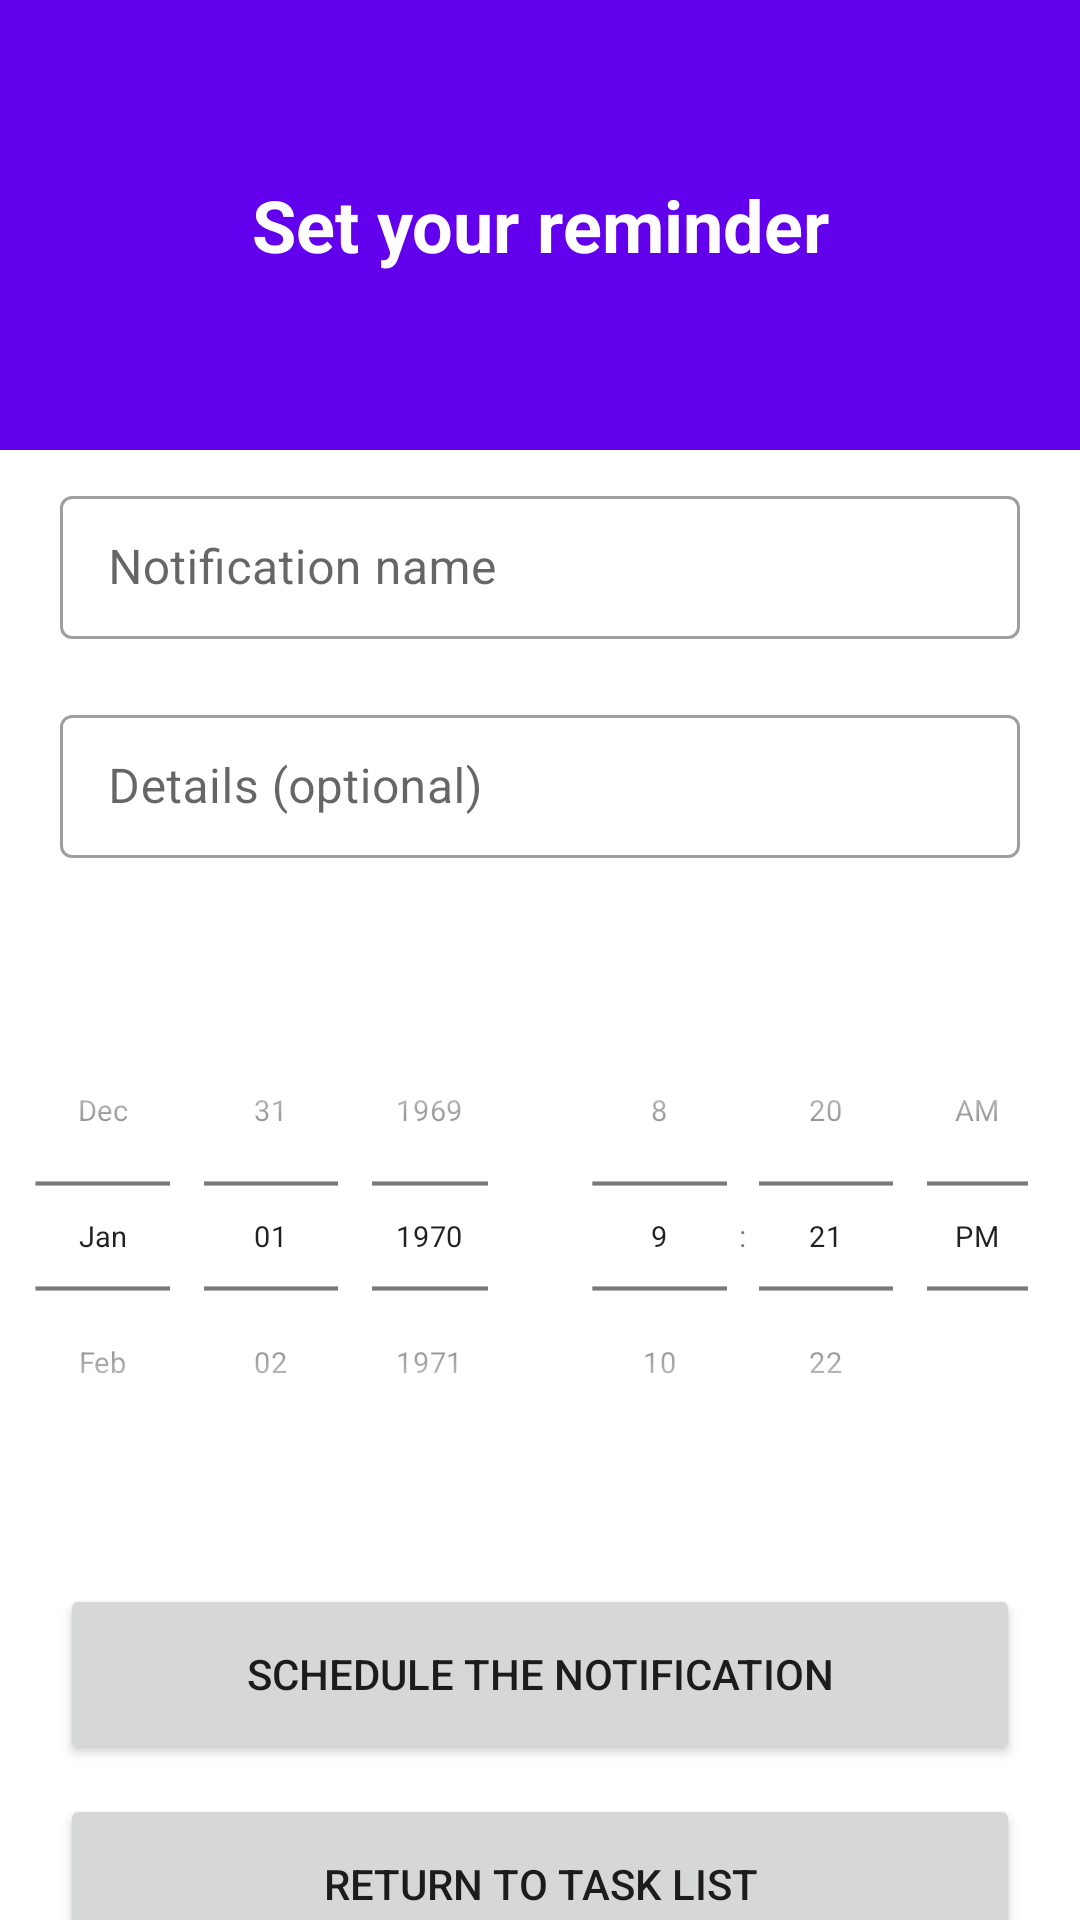

Android layout source for this screen:
<!-- AndroidManifest.xml: application theme Theme.ThingsToDo -->
<!-- res/layout/fragment_notification.xml -->
<?xml version="1.0" encoding="utf-8"?>
<LinearLayout
    xmlns:android="http://schemas.android.com/apk/res/android"
    xmlns:tools="http://schemas.android.com/tools"
    android:layout_width="match_parent"
    android:layout_height="match_parent"
    android:orientation="vertical"
    tools:context=".fragments.NotificationFragment">


    <TextView
        android:id="@+id/textView3"
        android:layout_width="match_parent"
        android:layout_height="150dp"
        android:layout_marginTop="0dp"
        android:background="@color/purple_500"
        android:gravity="center"
        android:text="Set your reminder"
        android:textColor="@color/white"
        android:textSize="24sp"
        android:textStyle="bold" />

    <com.google.android.material.textfield.TextInputLayout
        style="@style/Widget.MaterialComponents.TextInputLayout.OutlinedBox.Dense"
        android:layout_width="match_parent"
        android:layout_height="wrap_content"
        android:layout_marginTop="10dp"
        android:paddingHorizontal="20dp">

        <com.google.android.material.textfield.TextInputEditText
            android:id="@+id/titleET"
            android:layout_width="match_parent"
            android:layout_height="wrap_content"
            android:hint="Notification name" />

    </com.google.android.material.textfield.TextInputLayout>

    <com.google.android.material.textfield.TextInputLayout
        android:layout_width="match_parent"
        android:layout_height="wrap_content"
        android:paddingHorizontal="20dp"
        android:layout_marginTop="20dp"
        style="@style/Widget.MaterialComponents.TextInputLayout.OutlinedBox.Dense">

        <com.google.android.material.textfield.TextInputEditText
            android:id="@+id/messageET"
            android:layout_width="match_parent"
            android:layout_height="wrap_content"
            android:hint="Details (optional)" />

    </com.google.android.material.textfield.TextInputLayout>

    <LinearLayout
        android:layout_width="match_parent"
        android:layout_height="wrap_content"
        android:layout_marginTop="20dp">

        <DatePicker
            android:id="@+id/datePicker"
            android:layout_width="0dp"
            android:layout_weight="1"
            android:layout_height="wrap_content"
            android:datePickerMode="spinner"
            android:calendarViewShown="false"
            android:layout_gravity="center"
            android:scaleY="0.7"
            android:scaleX="0.7"
            android:layout_marginLeft="-30dp"
            android:layout_marginRight="-30dp"
            />
        <TimePicker
            android:id="@+id/timePicker"
            android:layout_width="0dp"
            android:layout_weight="1"
            android:layout_height="wrap_content"
            android:timePickerMode="spinner"
            android:layout_gravity="center"
            android:scaleY="0.7"
            android:scaleX="0.7"
            android:layout_marginLeft="-30dp"
            android:layout_marginRight="-30dp"/>
    </LinearLayout>

    <Button
        android:id="@+id/submitButton"
        android:layout_width="match_parent"
        android:layout_height="60dp"
        android:layout_gravity="center"
        android:layout_marginStart="20dp"
        android:layout_marginTop="10dp"
        android:layout_marginEnd="20dp"
        android:text="@string/schedule_the_notification" />

    <Button
        android:id="@+id/backButton"
        android:layout_width="match_parent"
        android:layout_height="60dp"
        android:layout_gravity="center"
        android:layout_marginStart="20dp"
        android:layout_marginTop="10dp"
        android:layout_marginEnd="20dp"
        android:text="Return to Task List" />

</LinearLayout>
<!-- resources referenced by this layout -->
<resources>
  <string name="schedule_the_notification">Schedule the Notification</string>
  <style name="Theme.ThingsToDo" parent="Theme.MaterialComponents.DayNight.NoActionBar">
          
          <item name="colorPrimary">@color/purple_500</item>
          <item name="colorPrimaryVariant">@color/purple_700</item>
          <item name="colorOnPrimary">@color/white</item>
          
          <item name="colorSecondary">@color/teal_200</item>
          <item name="colorSecondaryVariant">@color/teal_700</item>
          <item name="colorOnSecondary">@color/black</item>
          
          <item name="android:statusBarColor">?attr/colorPrimaryVariant</item>
          
      </style>
  <!-- not gathered from this repository: default colours our renderer supplied (Android Studio template values) -->
  <color name="purple_500">#FF6200EE</color>
  <color name="purple_700">#FF3700B3</color>
  <color name="teal_200">#FF03DAC5</color>
  <color name="teal_700">#FF018786</color>
  <color name="black">#FF000000</color>
  <color name="white">#FFFFFFFF</color>
</resources>
